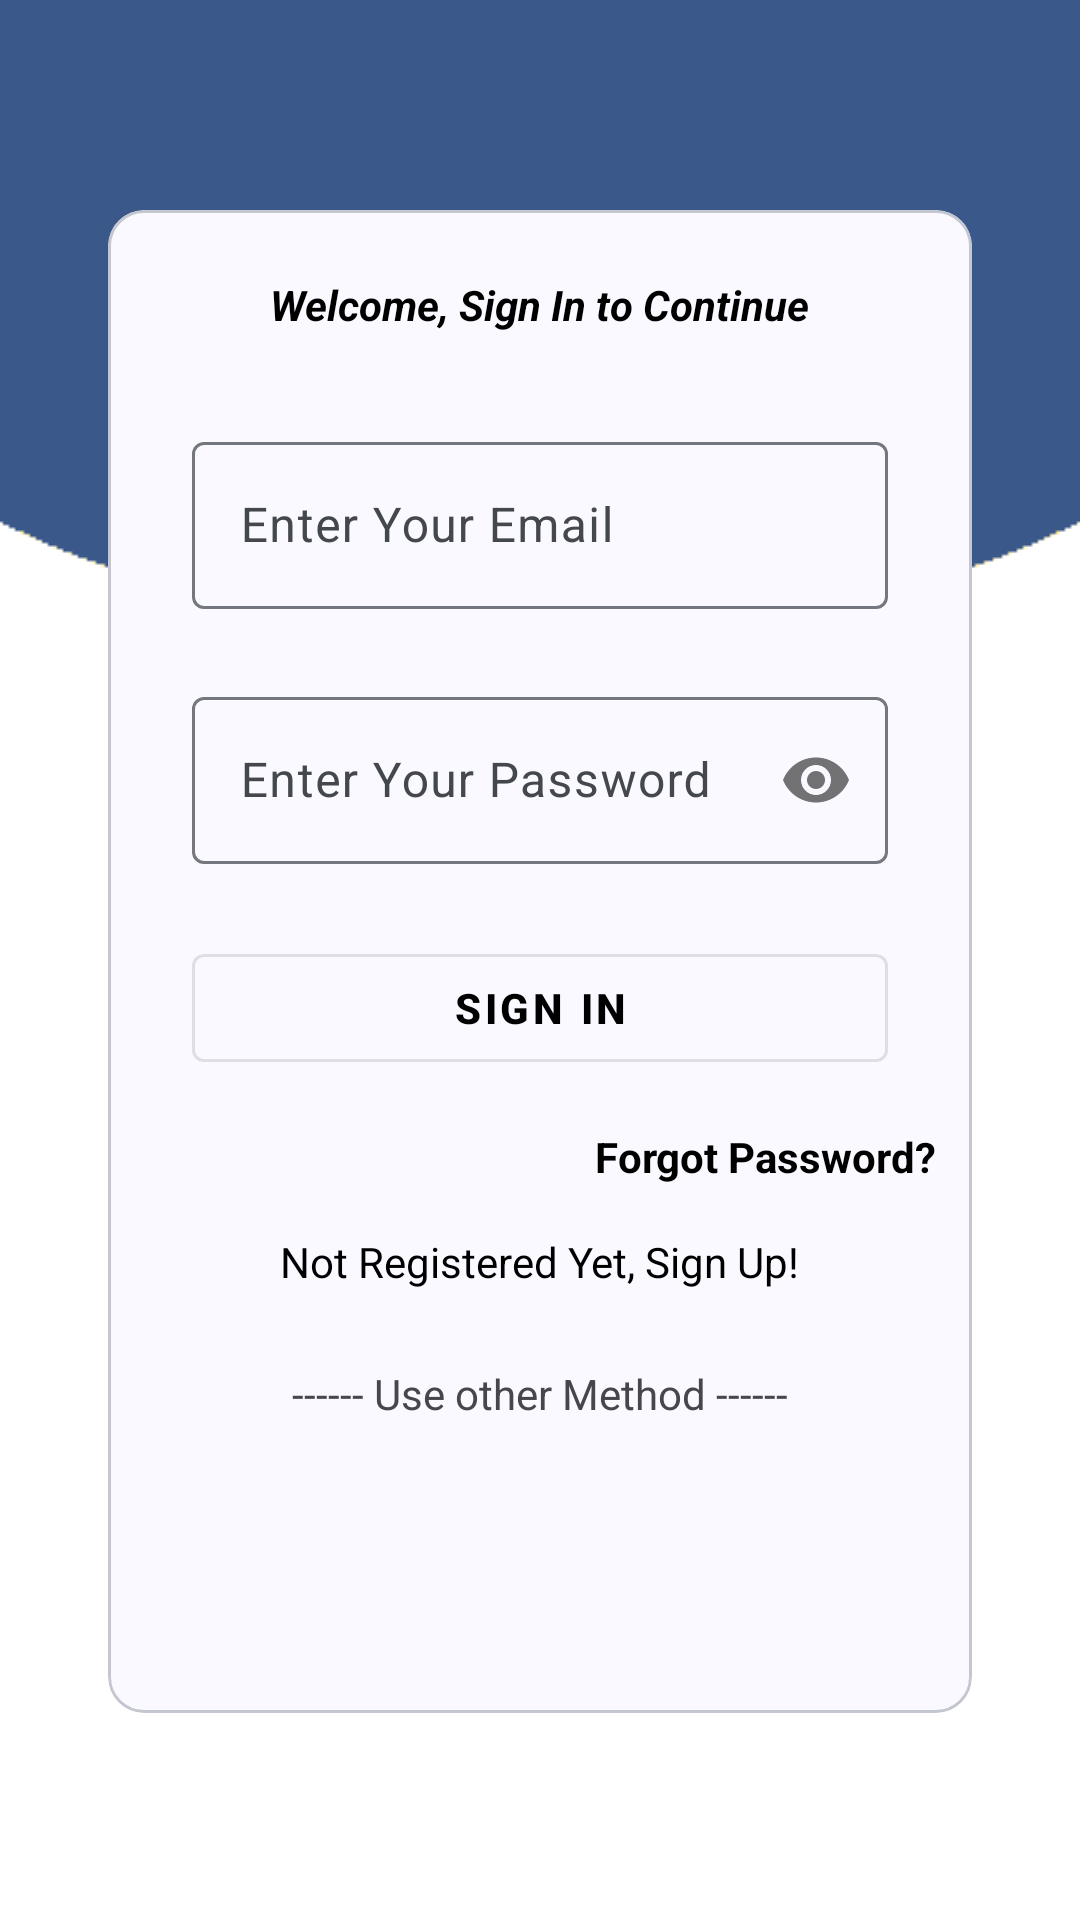

Reconstruct the res/layout file that produces this screen, plus the resources it refers to.
<!-- AndroidManifest.xml: application theme Theme.BillBook -->
<!-- res/layout/activity_log_in.xml -->
<?xml version="1.0" encoding="utf-8"?>
<androidx.constraintlayout.widget.ConstraintLayout xmlns:android="http://schemas.android.com/apk/res/android"
    xmlns:app="http://schemas.android.com/apk/res-auto"
    xmlns:tools="http://schemas.android.com/tools"
    android:layout_width="match_parent"
    android:layout_height="match_parent"
    android:background="@drawable/signup_screen"
    tools:context=".Signup">

    <com.google.android.material.card.MaterialCardView
        android:layout_width="match_parent"
        android:layout_height="wrap_content"
        android:layout_marginHorizontal="36dp"
        android:layout_marginTop="70dp"
        app:layout_constraintEnd_toEndOf="parent"
        app:layout_constraintStart_toStartOf="parent"
        app:layout_constraintTop_toTopOf="parent">

        <LinearLayout
            android:layout_width="match_parent"
            android:layout_height="wrap_content"
            android:layout_margin="12dp"
            android:orientation="vertical">

            <TextView
                android:id="@+id/welcomeTextView"
                android:layout_width="wrap_content"
                android:layout_height="wrap_content"
                android:layout_gravity="center"
                android:layout_marginTop="5dp"
                android:layout_marginBottom="10dp"
                android:padding="5dp"
                android:text="Welcome, Sign In to Continue"
                android:textColor="@android:color/black"
                android:textStyle="bold|italic" />

            <com.google.android.material.textfield.TextInputLayout
                android:id="@+id/emailLayout"
                android:layout_width="match_parent"
                android:layout_height="wrap_content"
                android:layout_marginHorizontal="16dp"
                android:layout_marginTop="16dp">

                <com.google.android.material.textfield.TextInputEditText
                    android:id="@+id/emailEt"
                    android:layout_width="match_parent"
                    android:layout_height="wrap_content"
                    android:hint="Enter Your Email"
                    android:inputType="textEmailAddress" />
            </com.google.android.material.textfield.TextInputLayout>

            <com.google.android.material.textfield.TextInputLayout
                android:id="@+id/passwordLayout"
                android:layout_width="match_parent"
                android:layout_height="wrap_content"
                android:layout_marginHorizontal="16dp"
                android:layout_marginTop="24dp"
                app:passwordToggleEnabled="true">

                <com.google.android.material.textfield.TextInputEditText
                    android:id="@+id/passET"
                    android:layout_width="match_parent"
                    android:layout_height="wrap_content"
                    android:hint="Enter Your Password"
                    android:inputType="textPassword" />
            </com.google.android.material.textfield.TextInputLayout>

            <com.google.android.material.button.MaterialButton
                style="@style/Widget.MaterialComponents.Button.OutlinedButton"
                android:id="@+id/button"
                android:layout_width="match_parent"
                android:layout_height="wrap_content"
                android:layout_marginHorizontal="16dp"
                android:layout_marginTop="24dp"
                android:text="Sign In"
                android:textColor="@android:color/black"
                android:textStyle="bold" />

            <TextView
                android:id="@+id/forgotPasswordText"
                android:layout_width="wrap_content"
                android:layout_height="wrap_content"
                android:layout_gravity="right"
                android:layout_marginTop="16dp"
                android:text="Forgot Password?"
                android:textColor="@android:color/black"
                android:textStyle="bold" />

            <TextView
                android:id="@+id/notRegisteredTextView"
                android:layout_width="wrap_content"
                android:layout_height="wrap_content"
                android:layout_gravity="center"
                android:layout_marginTop="16dp"
                android:text="Not Registered Yet, Sign Up!"
                android:textColor="@android:color/black" />


            <TextView
                android:id="@+id/useOtherMethodTextView"
                android:layout_width="wrap_content"
                android:layout_height="wrap_content"
                android:layout_gravity="center"
                android:layout_marginVertical="25dp"
                android:text="------ Use other Method ------" />


            <com.google.android.material.button.MaterialButton
                style="@style/Widget.MaterialComponents.Button.OutlinedButton"
                android:id="@+id/gSignInBtn"
                android:layout_width="wrap_content"
                android:background="@drawable/btn_selector"
                android:layout_height="40dp"
                android:layout_gravity="center"
                android:layout_marginLeft="20dp"
                android:layout_marginVertical="10dp"
                app:icon="@drawable/googlelogo"
                app:iconGravity="start"
                app:iconSize="20dp"
                app:iconTint="@color/color_selector"/>

        </LinearLayout>
    </com.google.android.material.card.MaterialCardView>

</androidx.constraintlayout.widget.ConstraintLayout>
<!-- resources referenced by this layout -->
<resources>
  <!-- drawable btn_selector (drawable) -->
  <selector xmlns:android="http://schemas.android.com/apk/res/android">
      
      <item android:state_pressed="true" android:drawable="@drawable/proceed_btn_pressed_bg" />
      
      <item android:drawable="@drawable/cart_btn_bg" />
  </selector>
  <style name="Theme.BillBook" parent="Base.Theme.BillBook" />
  <!-- drawable proceed_btn_pressed_bg (drawable) -->
  <?xml version="1.0" encoding="utf-8"?>
  <shape android:shape="rectangle"
      xmlns:android="http://schemas.android.com/apk/res/android">
      <corners android:radius="10dp"/>
      <solid android:color="#415F91"/>
  </shape>
  <!-- drawable cart_btn_bg (drawable) -->
  <?xml version="1.0" encoding="utf-8"?>
  <layer-list xmlns:android="http://schemas.android.com/apk/res/android">
      <item>
          <shape android:shape="rectangle">
              <solid android:color="@android:color/transparent"/>
              <stroke android:width="2dp" android:color="#FFFFFF"/> 
              <corners android:radius="20dp"/> 
          </shape>
      </item>
  </layer-list>
  <color name="md_theme_primary">#415F91</color>
  <color name="md_theme_onPrimary">#FFFFFF</color>
  <color name="md_theme_primaryContainer">#D6E3FF</color>
  <color name="md_theme_onPrimaryContainer">#001B3E</color>
  <color name="md_theme_secondary">#565F71</color>
  <color name="md_theme_onSecondary">#FFFFFF</color>
  <color name="md_theme_secondaryContainer">#DAE2F9</color>
  <color name="md_theme_onSecondaryContainer">#131C2B</color>
  <color name="md_theme_tertiary">#705575</color>
  <color name="md_theme_onTertiary">#FFFFFF</color>
  <color name="md_theme_tertiaryContainer">#FAD8FD</color>
  <color name="md_theme_onTertiaryContainer">#28132E</color>
  <color name="md_theme_error">#BA1A1A</color>
  <color name="md_theme_onError">#FFFFFF</color>
  <color name="md_theme_errorContainer">#FFDAD6</color>
  <color name="md_theme_onErrorContainer">#410002</color>
  <color name="md_theme_background">#F9F9FF</color>
  <color name="md_theme_onBackground">#191C20</color>
  <color name="md_theme_surface">#F9F9FF</color>
  <color name="md_theme_onSurface">#191C20</color>
  <color name="md_theme_surfaceVariant">#E0E2EC</color>
  <color name="md_theme_onSurfaceVariant">#44474E</color>
  <color name="md_theme_outline">#74777F</color>
  <color name="md_theme_outlineVariant">#C4C6D0</color>
  <color name="md_theme_inverseSurface">#2E3036</color>
  <color name="md_theme_inverseOnSurface">#F0F0F7</color>
  <color name="md_theme_inversePrimary">#AAC7FF</color>
  <color name="md_theme_primaryFixed">#D6E3FF</color>
  <color name="md_theme_onPrimaryFixed">#001B3E</color>
  <color name="md_theme_primaryFixedDim">#AAC7FF</color>
  <color name="md_theme_onPrimaryFixedVariant">#284777</color>
  <color name="md_theme_secondaryFixed">#DAE2F9</color>
  <color name="md_theme_onSecondaryFixed">#131C2B</color>
  <color name="md_theme_secondaryFixedDim">#BEC6DC</color>
  <color name="md_theme_onSecondaryFixedVariant">#3E4759</color>
  <color name="md_theme_tertiaryFixed">#FAD8FD</color>
  <color name="md_theme_onTertiaryFixed">#28132E</color>
  <color name="md_theme_tertiaryFixedDim">#DDBCE0</color>
  <color name="md_theme_onTertiaryFixedVariant">#573E5C</color>
  <color name="md_theme_surfaceDim">#D9D9E0</color>
  <color name="md_theme_surfaceBright">#F9F9FF</color>
  <color name="md_theme_surfaceContainerLowest">#FFFFFF</color>
  <color name="md_theme_surfaceContainerLow">#F3F3FA</color>
  <color name="md_theme_surfaceContainer">#EDEDF4</color>
  <color name="md_theme_surfaceContainerHigh">#E7E8EE</color>
  <color name="md_theme_surfaceContainerHighest">#E2E2E9</color>
</resources>
